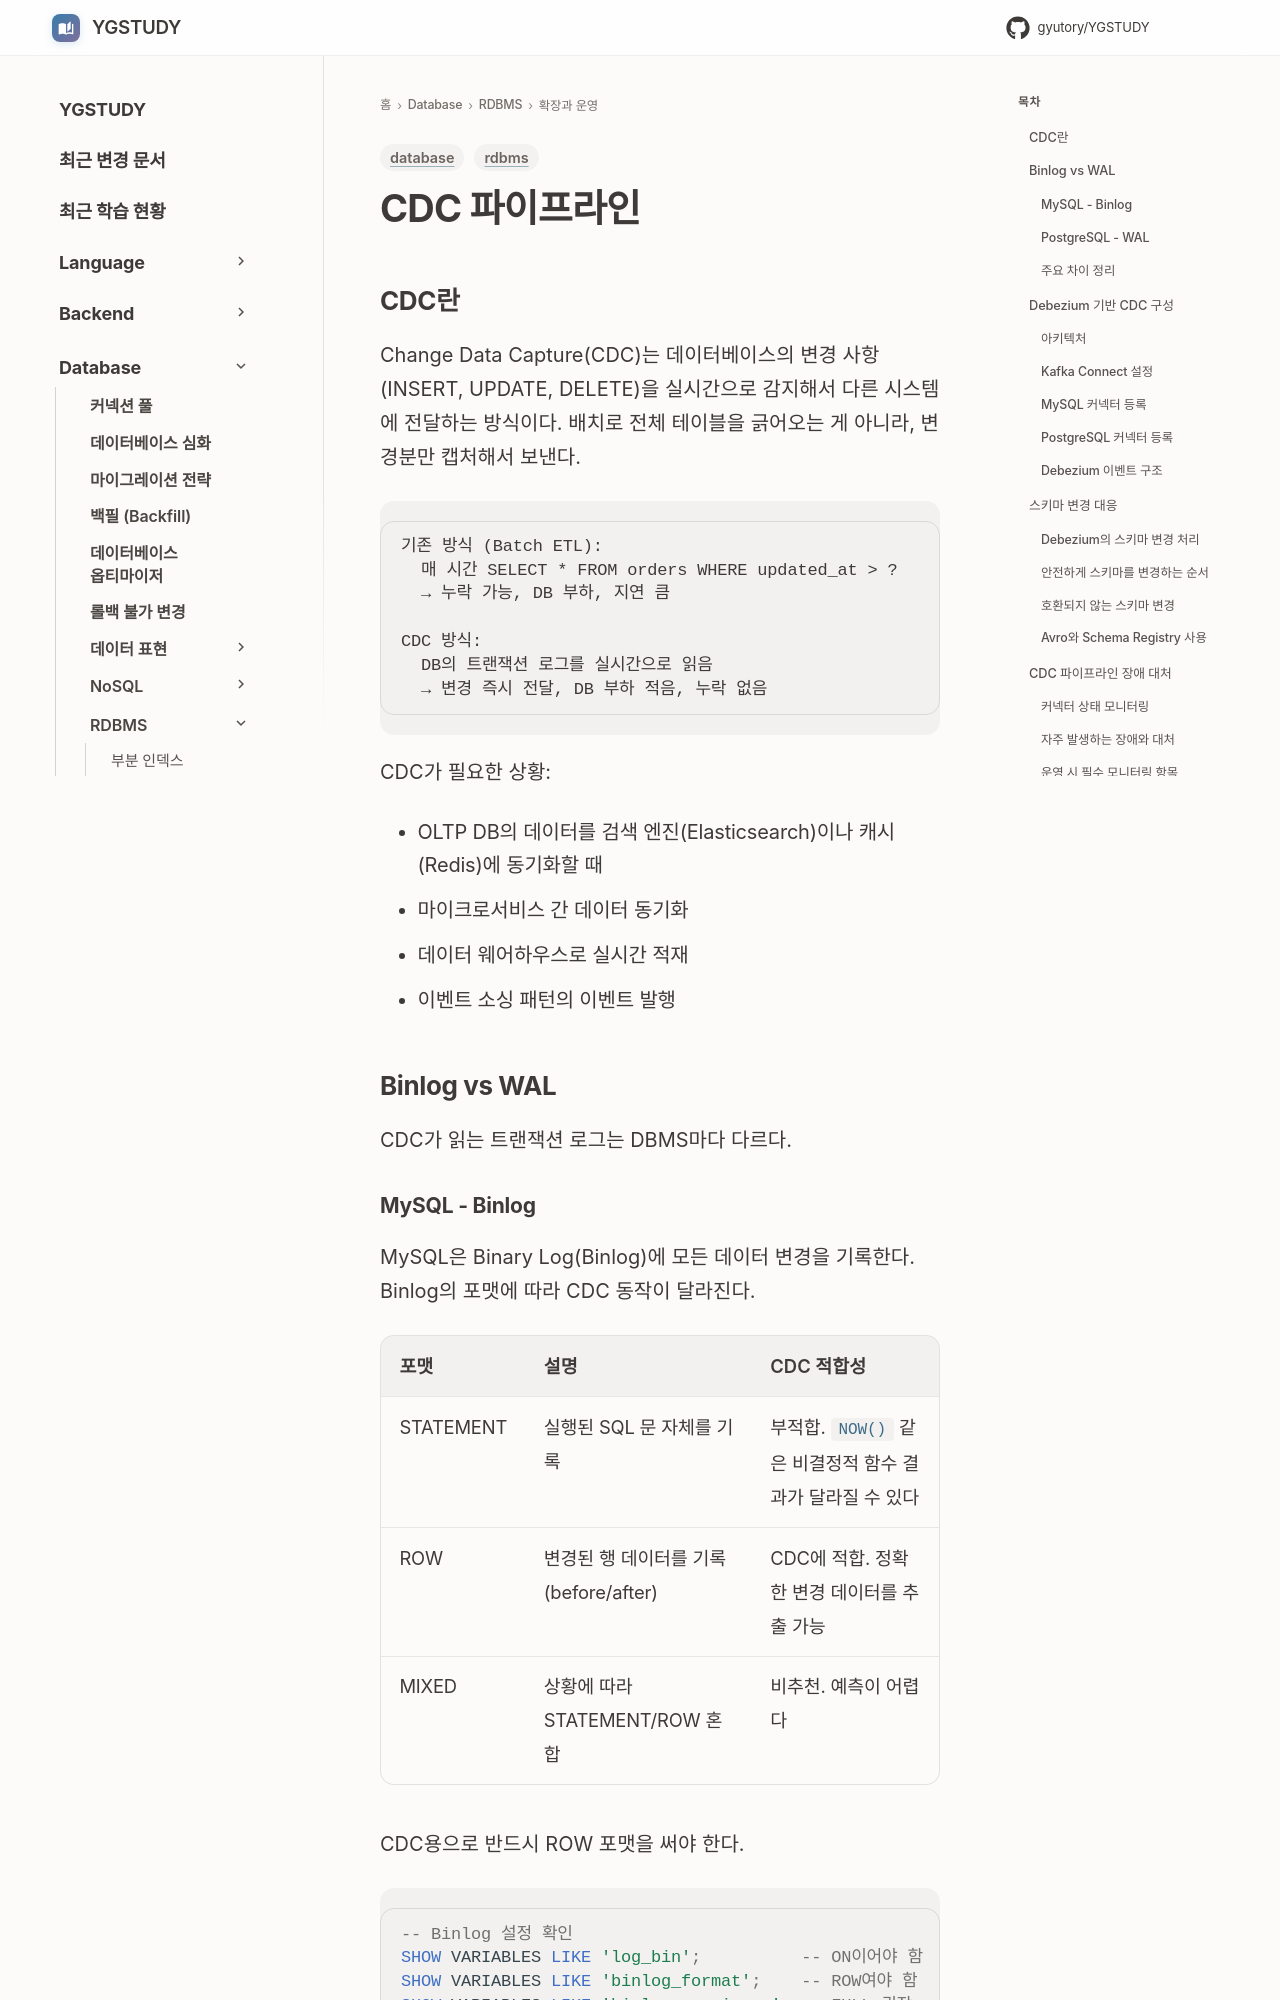

repository: GYUTORY/YGSTUDY · page: DataBase/RDBMS/CDC_Pipeline/index.html · generator: mkdocs

---
title: CDC 파이프라인
tags: [database, rdbms]
updated: 2026-04-01
---

# CDC 파이프라인

## CDC란

Change Data Capture(CDC)는 데이터베이스의 변경 사항(INSERT, UPDATE, DELETE)을 실시간으로 감지해서 다른 시스템에 전달하는 방식이다. 배치로 전체 테이블을 긁어오는 게 아니라, 변경분만 캡처해서 보낸다.

```
기존 방식 (Batch ETL):
  매 시간 SELECT * FROM orders WHERE updated_at > ?
  → 누락 가능, DB 부하, 지연 큼

CDC 방식:
  DB의 트랜잭션 로그를 실시간으로 읽음
  → 변경 즉시 전달, DB 부하 적음, 누락 없음
```

CDC가 필요한 상황:

- OLTP DB의 데이터를 검색 엔진(Elasticsearch)이나 캐시(Redis)에 동기화할 때
- 마이크로서비스 간 데이터 동기화
- 데이터 웨어하우스로 실시간 적재
- 이벤트 소싱 패턴의 이벤트 발행

## Binlog vs WAL

CDC가 읽는 트랜잭션 로그는 DBMS마다 다르다.
